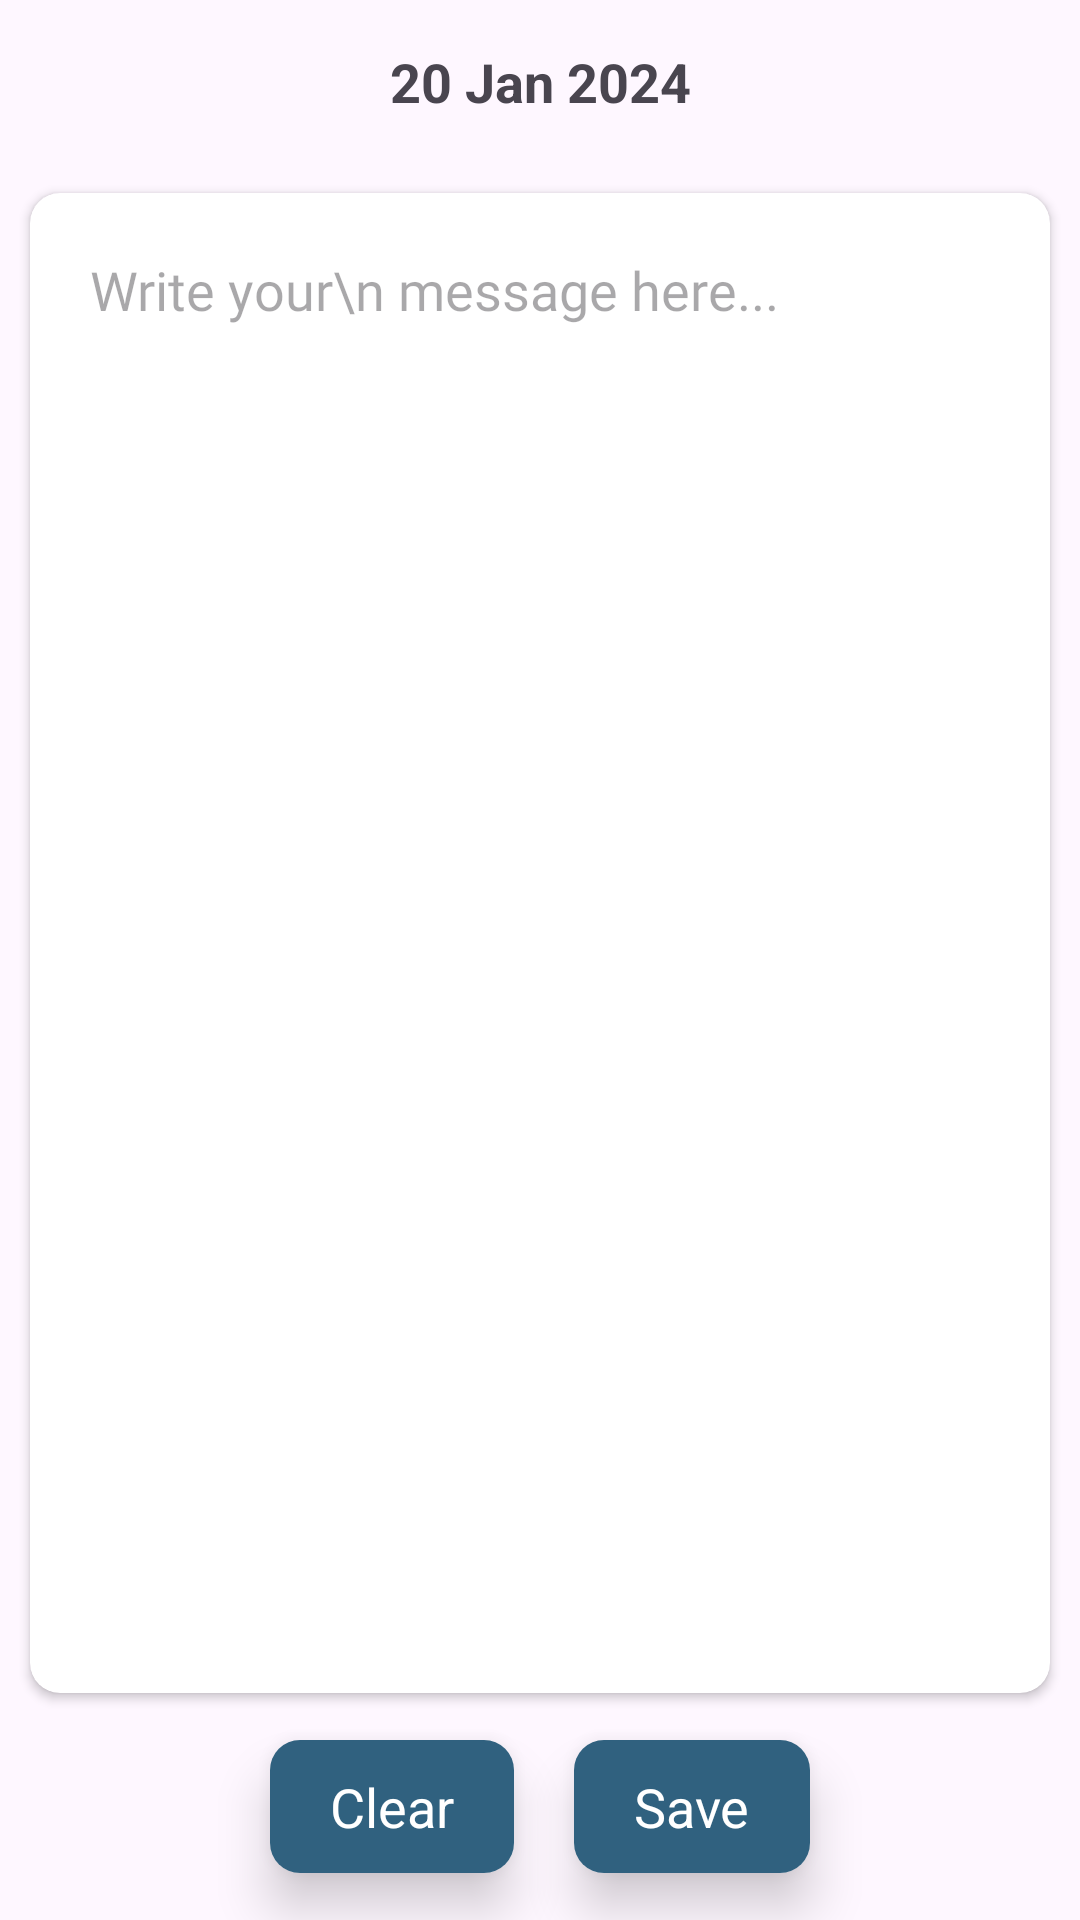

Write the Android layout XML for this screen, with the resource values it uses.
<!-- AndroidManifest.xml: application theme Theme.StressManagementApp -->
<!-- res/layout/diary_update_activity.xml -->
<?xml version="1.0" encoding="utf-8"?>
<androidx.constraintlayout.widget.ConstraintLayout xmlns:android="http://schemas.android.com/apk/res/android"
    android:layout_width="match_parent"
    android:layout_height="match_parent"
    xmlns:app="http://schemas.android.com/apk/res-auto"
    android:orientation="vertical">

    <TextView
        android:id="@+id/date_textView"
        app:layout_constraintLeft_toLeftOf="parent"
        app:layout_constraintRight_toRightOf="parent"
        app:layout_constraintTop_toTopOf="parent"
        android:padding="5dp"
        android:textSize="18sp"
        android:textStyle="bold"
        android:text="20 Jan 2024"
        android:textAlignment="center"
        android:layout_margin="10dp"
        android:layout_width="match_parent"
        android:layout_height="wrap_content"/>

    <androidx.cardview.widget.CardView
        android:id="@+id/message_card"
        android:layout_marginTop="20dp"
        android:layout_marginRight="10dp"
        android:layout_marginLeft="10dp"
        android:layout_marginBottom="10dp"
        app:layout_constraintLeft_toLeftOf="parent"
        app:cardCornerRadius="10dp"
        app:layout_constraintTop_toBottomOf="@+id/date_textView"
        app:layout_constraintRight_toRightOf="parent"
        android:layout_width="match_parent"
        android:layout_height="500dp">

        <ScrollView
            android:layout_width="match_parent"
            android:layout_height="match_parent"
            android:padding="10dp"
            android:fillViewport="true">

            <EditText
                android:id="@+id/message_edit_text"
                android:layout_width="match_parent"
                android:layout_height="wrap_content"
                android:hint="Write your\n message here..."
                android:background="@null"
                android:padding="10dp"
                android:gravity="top"
                android:fontFamily="@font/jetbrains_mono_medium"
                android:inputType="textMultiLine"
                android:maxLines="10"
                android:lineHeight="28dp"
                android:scrollbars="vertical" />

        </ScrollView>
    </androidx.cardview.widget.CardView>

    <androidx.cardview.widget.CardView
        android:id="@+id/clear_button"
        android:layout_width="wrap_content"
        android:layout_height="wrap_content"
        android:layout_marginLeft="90dp"
        app:cardCornerRadius="10dp"
        android:elevation="10dp"
        app:cardElevation="10dp"
        app:layout_constraintTop_toBottomOf="@+id/message_card"
        app:layout_constraintBottom_toBottomOf="parent"
        app:layout_constraintLeft_toLeftOf="parent">

        <TextView
            android:text="Clear"
            android:textSize="18sp"
            android:textColor="@color/white"
            android:background="#30617f"
            android:paddingTop="10dp"
            android:paddingBottom="10dp"
            android:paddingLeft="20dp"
            android:paddingRight="20dp"
            android:layout_width="match_parent"
            android:layout_height="match_parent"/>

    </androidx.cardview.widget.CardView>

    <androidx.cardview.widget.CardView
        android:id="@+id/save_button"
        android:layout_width="wrap_content"
        android:layout_height="wrap_content"
        android:layout_marginRight="90dp"
        app:cardCornerRadius="10dp"
        android:elevation="10dp"
        app:cardElevation="10dp"
        app:layout_constraintTop_toBottomOf="@+id/message_card"
        app:layout_constraintBottom_toBottomOf="parent"
        app:layout_constraintRight_toRightOf="parent">

        <TextView
            android:text="Save"
            android:textSize="18sp"
            android:textColor="@color/white"
            android:background="#30617f"
            android:paddingTop="10dp"
            android:paddingBottom="10dp"
            android:paddingLeft="20dp"
            android:paddingRight="20dp"
            android:layout_width="match_parent"
            android:layout_height="match_parent"/>

    </androidx.cardview.widget.CardView>

</androidx.constraintlayout.widget.ConstraintLayout>
<!-- resources referenced by this layout -->
<resources>
  <color name="white">#FFFFFFFF</color>
  <style name="Theme.StressManagementApp" parent="Base.Theme.StressManagementApp" />
  <style name="Base.Theme.StressManagementApp" parent="Theme.Material3.DayNight.NoActionBar">
          <item name="actionOverflowButtonStyle">@style/ThreeDotsStyle</item>
      </style>
  <style name="ThreeDotsStyle" parent="Widget.AppCompat.Light.ActionButton.Overflow">
          <item name="tint">@color/black</item>
      </style>
  <color name="black">#FF000000</color>
</resources>
